Image classification data set "Dataset" (mehathab-a/Projects-2 on GitHub). Class labels (3): healthy, non sprayable, sprayable.

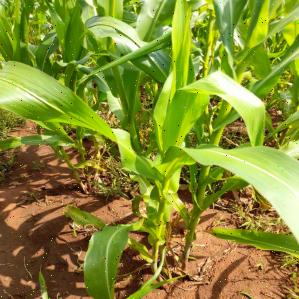
Label: healthy

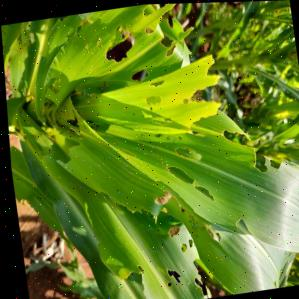
Label: non sprayable

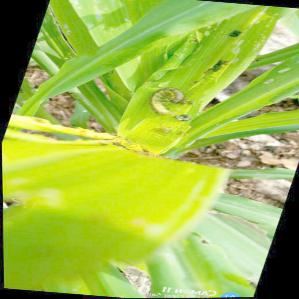
Label: non sprayable

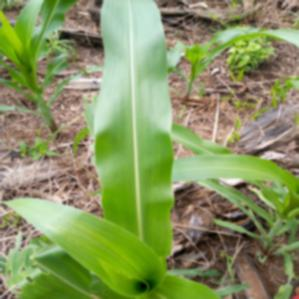
Label: healthy

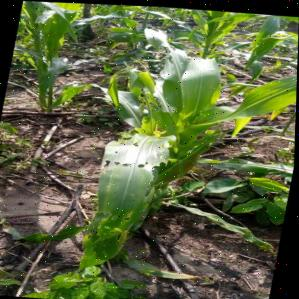
Label: sprayable

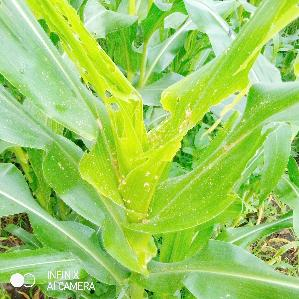
Label: sprayable
